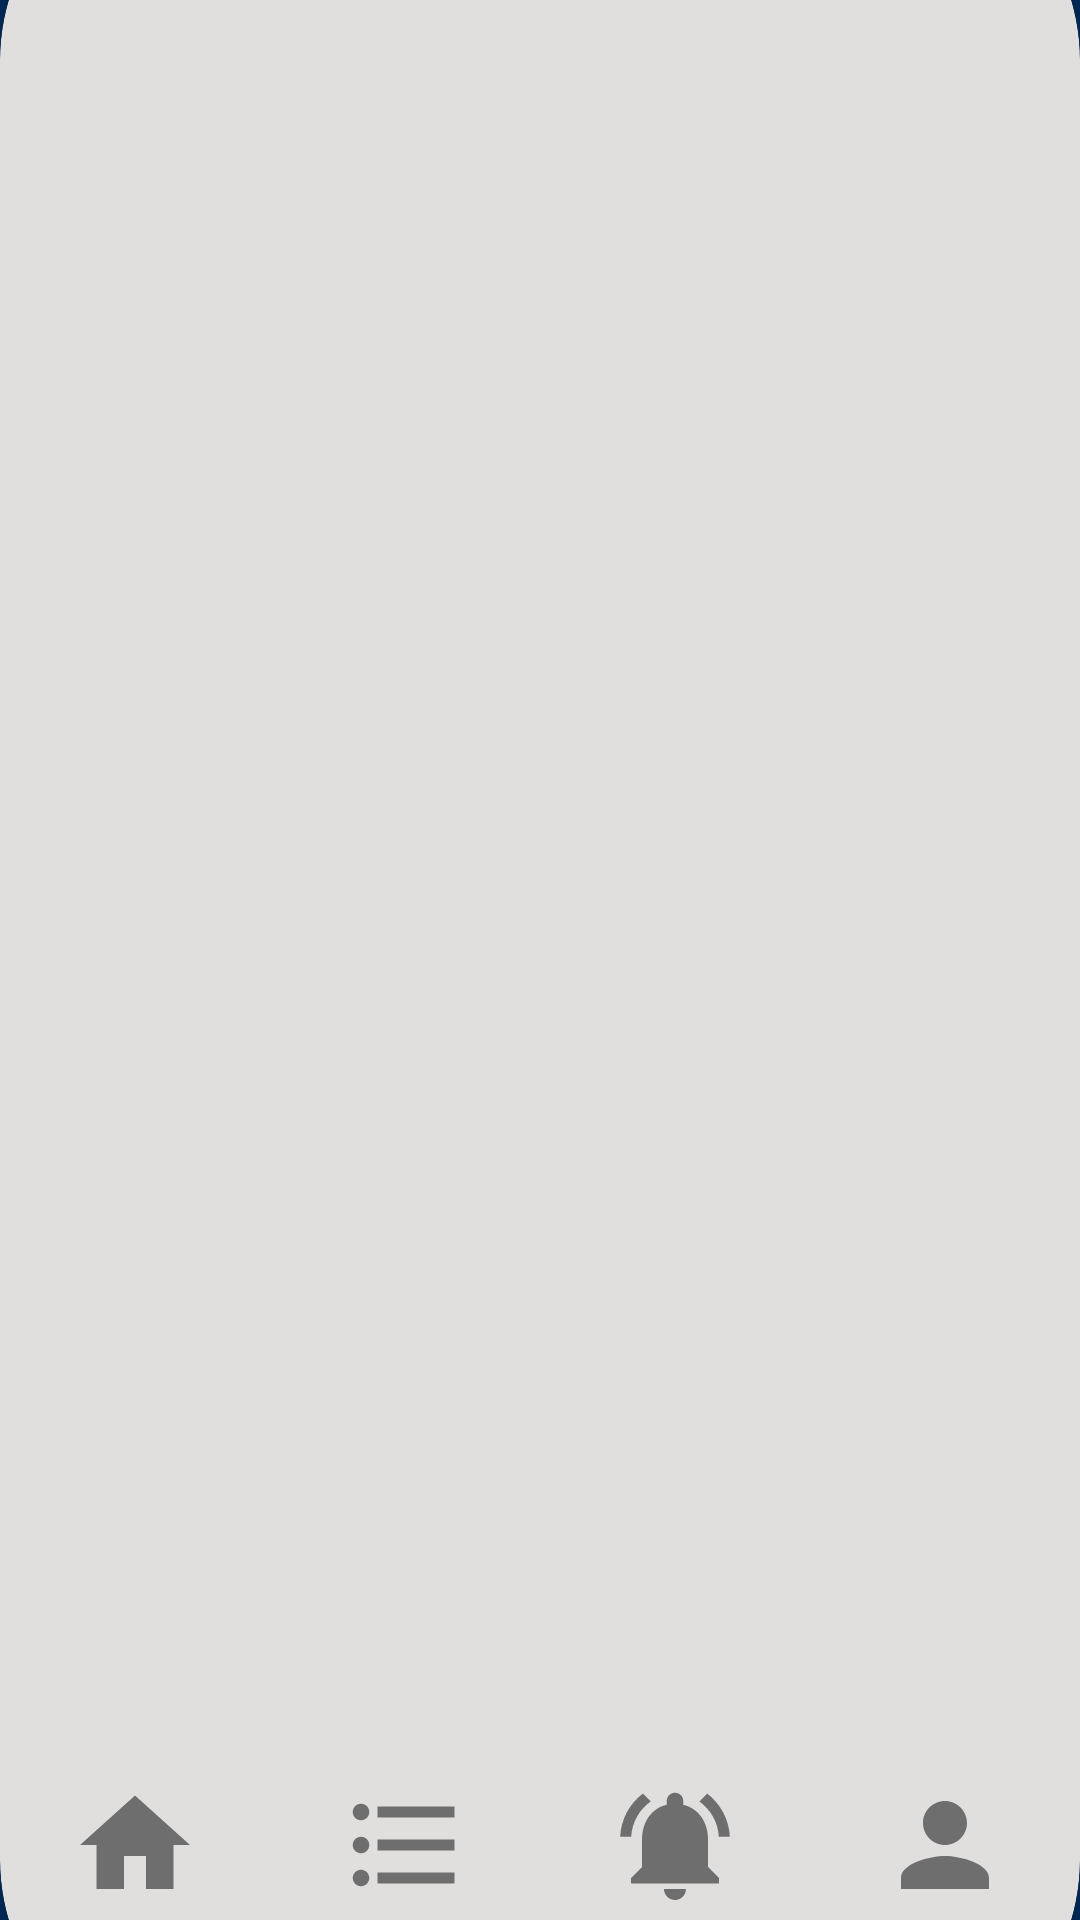

Layout XML and referenced resources for this Android screen:
<!-- AndroidManifest.xml: application theme Theme.RideBuddy23 -->
<!-- res/layout/activity_on_activities.xml -->
<?xml version="1.0" encoding="utf-8"?>
<androidx.constraintlayout.widget.ConstraintLayout xmlns:android="http://schemas.android.com/apk/res/android"
    xmlns:app="http://schemas.android.com/apk/res-auto"
    xmlns:tools="http://schemas.android.com/tools"
    android:layout_width="match_parent"
    android:layout_height="match_parent"
    android:background="#002B5B"
    tools:context=".OnActivities">


    <TextView
        android:id="@+id/textView5"
        android:layout_width="match_parent"
        android:layout_height="wrap_content"
        android:layout_marginBottom="36dp"
        android:text="Your On Going Activities"
        android:textAlignment="center"
        android:textColor="@color/white"
        android:textSize="27dp"
        android:textStyle="bold"
        app:layout_constraintBottom_toTopOf="@+id/cardView11"
        app:layout_constraintEnd_toEndOf="parent"
        app:layout_constraintHorizontal_bias="0.0"
        app:layout_constraintStart_toStartOf="parent" />

    <androidx.cardview.widget.CardView
        android:id="@+id/cardView11"
        android:layout_width="match_parent"
        android:layout_height="740dp"
        android:layout_marginBottom="-50dp"
        android:backgroundTint="#E1DEDE"
        app:cardCornerRadius="70dp"
        app:layout_constraintBottom_toBottomOf="parent"
        app:layout_constraintEnd_toEndOf="parent"
        app:layout_constraintStart_toStartOf="parent">


        <ListView
            android:id="@+id/activitiesListView"
            android:layout_width="match_parent"
            android:layout_height="612dp"
            tools:listitem="@layout/activities_single_row" />

        <LinearLayout
            android:layout_width="match_parent"
            android:layout_height="50dp"
            android:layout_gravity="bottom"
            android:layout_marginBottom="50dp"
            app:layout_constraintBottom_toBottomOf="parent"
            app:layout_constraintEnd_toEndOf="parent"
            app:layout_constraintStart_toStartOf="parent">

            <ImageView
                android:layout_width="wrap_content"
                android:layout_height="50dp"
                android:layout_weight="1"
                android:onClick="goHome"
                android:padding="3dp"
                app:srcCompat="@drawable/baseline_home_24" />

            <ImageView
                android:layout_width="wrap_content"
                android:layout_height="match_parent"
                android:layout_weight="1"
                android:padding="3dp"
                app:srcCompat="@drawable/list" />

            <ImageView
                android:layout_width="wrap_content"
                android:layout_height="50dp"
                android:layout_weight="1"
                android:padding="3dp"
                app:srcCompat="@drawable/baseline_notifications_active_24" />

            <ImageView
                android:layout_width="wrap_content"
                android:layout_height="50dp"
                android:layout_weight="1"
                android:onClick="go_myProfile"
                android:padding="3dp"
                app:srcCompat="@drawable/person" />

        </LinearLayout>

    </androidx.cardview.widget.CardView>





</androidx.constraintlayout.widget.ConstraintLayout>
<!-- res/layout/activities_single_row.xml (included above) -->
<?xml version="1.0" encoding="utf-8"?>
<androidx.constraintlayout.widget.ConstraintLayout xmlns:android="http://schemas.android.com/apk/res/android"
    xmlns:app="http://schemas.android.com/apk/res-auto"
    xmlns:tools="http://schemas.android.com/tools"
    android:layout_width="match_parent"
    android:padding="10dp"
    android:layout_margin="10dp"
    android:background="@color/transparent"
    android:layout_height="250dp">


    <androidx.cardview.widget.CardView
        android:layout_width="match_parent"
        android:elevation="10dp"
        android:layout_height="match_parent"
        app:layout_constraintBottom_toBottomOf="parent"
        app:layout_constraintEnd_toEndOf="parent"
        app:cardCornerRadius="50dp"
        app:layout_constraintStart_toStartOf="parent"
        app:layout_constraintTop_toTopOf="parent"
        android:padding="30dp">

        <LinearLayout
            android:gravity="center|left"
            android:layout_width="match_parent"
            android:layout_height="match_parent"
            android:orientation="vertical"
            android:layout_margin="20dp">

            <TextView
                android:id="@+id/journeyID"
                android:layout_width="wrap_content"
                android:layout_height="wrap_content"
                android:text="Journey ID : "
                android:textSize="18dp"
                android:textColor="@color/black"
                android:textStyle="bold"/>

            <TextView
                android:layout_width="wrap_content"
                android:layout_height="wrap_content"
                android:text="Privacy : Public"/>

            <View
                android:id="@+id/divider"
                android:layout_width="match_parent"
                android:layout_height="1dp"
                android:layout_marginVertical="5dp"
                android:background="?android:attr/listDivider" />
            <TextView
                android:id="@+id/startingCityText"
                android:layout_width="wrap_content"
                android:layout_height="wrap_content"
                android:textColor="#9F9F9F"
                android:textStyle="bold"
                android:paddingLeft="8dp"
                android:textSize="15dp"
                android:text="Starting City"/>

            <TextView
                android:id="@+id/endingCityID"
                android:layout_width="wrap_content"
                android:textColor="#9F9F9F"
                android:paddingLeft="8dp"
                android:textStyle="bold"
                android:textSize="15dp"
                android:layout_height="wrap_content"
                android:text="Ending City"/>

            <View
                android:layout_width="match_parent"
                android:layout_height="1dp"
                android:layout_marginVertical="5dp"
                android:background="?android:attr/listDivider" />

            <TextView
                android:id="@+id/time"
                android:layout_width="wrap_content"
                android:layout_height="wrap_content"
                android:text="Summited Before"
                android:textSize="17dp"
                android:textColor="#D6D0D0"
                android:textStyle="bold"
                />
            <LinearLayout
                android:layout_width="match_parent"
                android:layout_height="wrap_content">


                <TextView
                android:id="@+id/statusText"
                android:layout_width="wrap_content"
                android:layout_height="wrap_content"
                android:text="Trip Status : Pending"
                android:textSize="17dp"
                android:textColor="#E50303"
                    android:layout_marginRight="40dp"
                android:textStyle="bold"
                />

                <ImageView
                    android:layout_width="25dp"
                    android:layout_height="25dp"
                    android:layout_gravity="end"
                    android:layout_marginHorizontal="5dp"
                    app:srcCompat="@drawable/edit"/>

                <ImageView
                    android:layout_width="25dp"
                    android:layout_height="25dp"
                    android:layout_gravity="end"
                    android:layout_marginHorizontal="5dp"
                    app:srcCompat="@drawable/delete"/>

            </LinearLayout>


        </LinearLayout>
    </androidx.cardview.widget.CardView>

</androidx.constraintlayout.widget.ConstraintLayout>
<!-- resources referenced by this layout -->
<resources>
  <color name="black">#FF000000</color>
  <color name="transparent">#00000000</color>
  <color name="white">#FFFFFFFF</color>
  <!-- drawable baseline_home_24 (drawable) -->
  <vector android:alpha="0.86" android:height="24dp"
      android:tint="#5C5B5B" android:viewportHeight="24"
      android:viewportWidth="24" android:width="24dp" xmlns:android="http://schemas.android.com/apk/res/android">
      <path android:fillColor="@android:color/white" android:pathData="M10,20v-6h4v6h5v-8h3L12,3 2,12h3v8z"/>
  </vector>
  <!-- drawable baseline_notifications_active_24 (drawable) -->
  <vector android:alpha="0.86" android:height="24dp"
      android:tint="#5C5B5B" android:viewportHeight="24"
      android:viewportWidth="24" android:width="24dp" xmlns:android="http://schemas.android.com/apk/res/android">
      <path android:fillColor="@android:color/white" android:pathData="M7.58,4.08L6.15,2.65C3.75,4.48 2.17,7.3 2.03,10.5h2c0.15,-2.65 1.51,-4.97 3.55,-6.42zM19.97,10.5h2c-0.15,-3.2 -1.73,-6.02 -4.12,-7.85l-1.42,1.43c2.02,1.45 3.39,3.77 3.54,6.42zM18,11c0,-3.07 -1.64,-5.64 -4.5,-6.32L13.5,4c0,-0.83 -0.67,-1.5 -1.5,-1.5s-1.5,0.67 -1.5,1.5v0.68C7.63,5.36 6,7.92 6,11v5l-2,2v1h16v-1l-2,-2v-5zM12,22c0.14,0 0.27,-0.01 0.4,-0.04 0.65,-0.14 1.18,-0.58 1.44,-1.18 0.1,-0.24 0.15,-0.5 0.15,-0.78h-4c0.01,1.1 0.9,2 2.01,2z"/>
  </vector>
  <!-- drawable list (drawable) -->
  <vector android:alpha="0.86" android:autoMirrored="true"
      android:height="24dp" android:tint="#5C5B5B"
      android:viewportHeight="24" android:viewportWidth="24"
      android:width="24dp" xmlns:android="http://schemas.android.com/apk/res/android">
      <path android:fillColor="@android:color/white" android:pathData="M4,10.5c-0.83,0 -1.5,0.67 -1.5,1.5s0.67,1.5 1.5,1.5 1.5,-0.67 1.5,-1.5 -0.67,-1.5 -1.5,-1.5zM4,4.5c-0.83,0 -1.5,0.67 -1.5,1.5S3.17,7.5 4,7.5 5.5,6.83 5.5,6 4.83,4.5 4,4.5zM4,16.5c-0.83,0 -1.5,0.68 -1.5,1.5s0.68,1.5 1.5,1.5 1.5,-0.68 1.5,-1.5 -0.67,-1.5 -1.5,-1.5zM7,19h14v-2L7,17v2zM7,13h14v-2L7,11v2zM7,5v2h14L21,5L7,5z"/>
  </vector>
  <!-- drawable person (drawable) -->
  <vector android:alpha="0.86" android:height="24dp"
      android:tint="#5C5B5B" android:viewportHeight="24"
      android:viewportWidth="24" android:width="24dp" xmlns:android="http://schemas.android.com/apk/res/android">
      <path android:fillColor="@android:color/white" android:pathData="M12,12c2.21,0 4,-1.79 4,-4s-1.79,-4 -4,-4 -4,1.79 -4,4 1.79,4 4,4zM12,14c-2.67,0 -8,1.34 -8,4v2h16v-2c0,-2.66 -5.33,-4 -8,-4z"/>
  </vector>
  <style name="Theme.RideBuddy23" parent="Base.Theme.RideBuddy23" />
  <style name="Base.Theme.RideBuddy23" parent="Theme.AppCompat.DayNight.NoActionBar">
          
          
      </style>
</resources>
